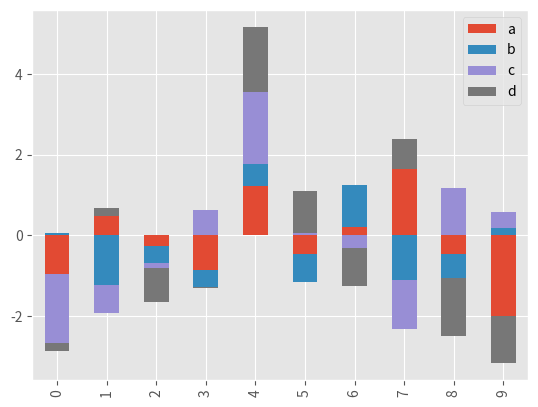

Generate this figure with matplotlib:
import pandas as pd
import numpy as np
import matplotlib.pyplot as plt
import matplotlib
matplotlib.style.use('ggplot')
%matplotlib inline

df = pd.DataFrame(np.random.randn(10,4),columns = ['a','b','c','d'])
df

df.plot.bar(stacked = True)
plt.show()

